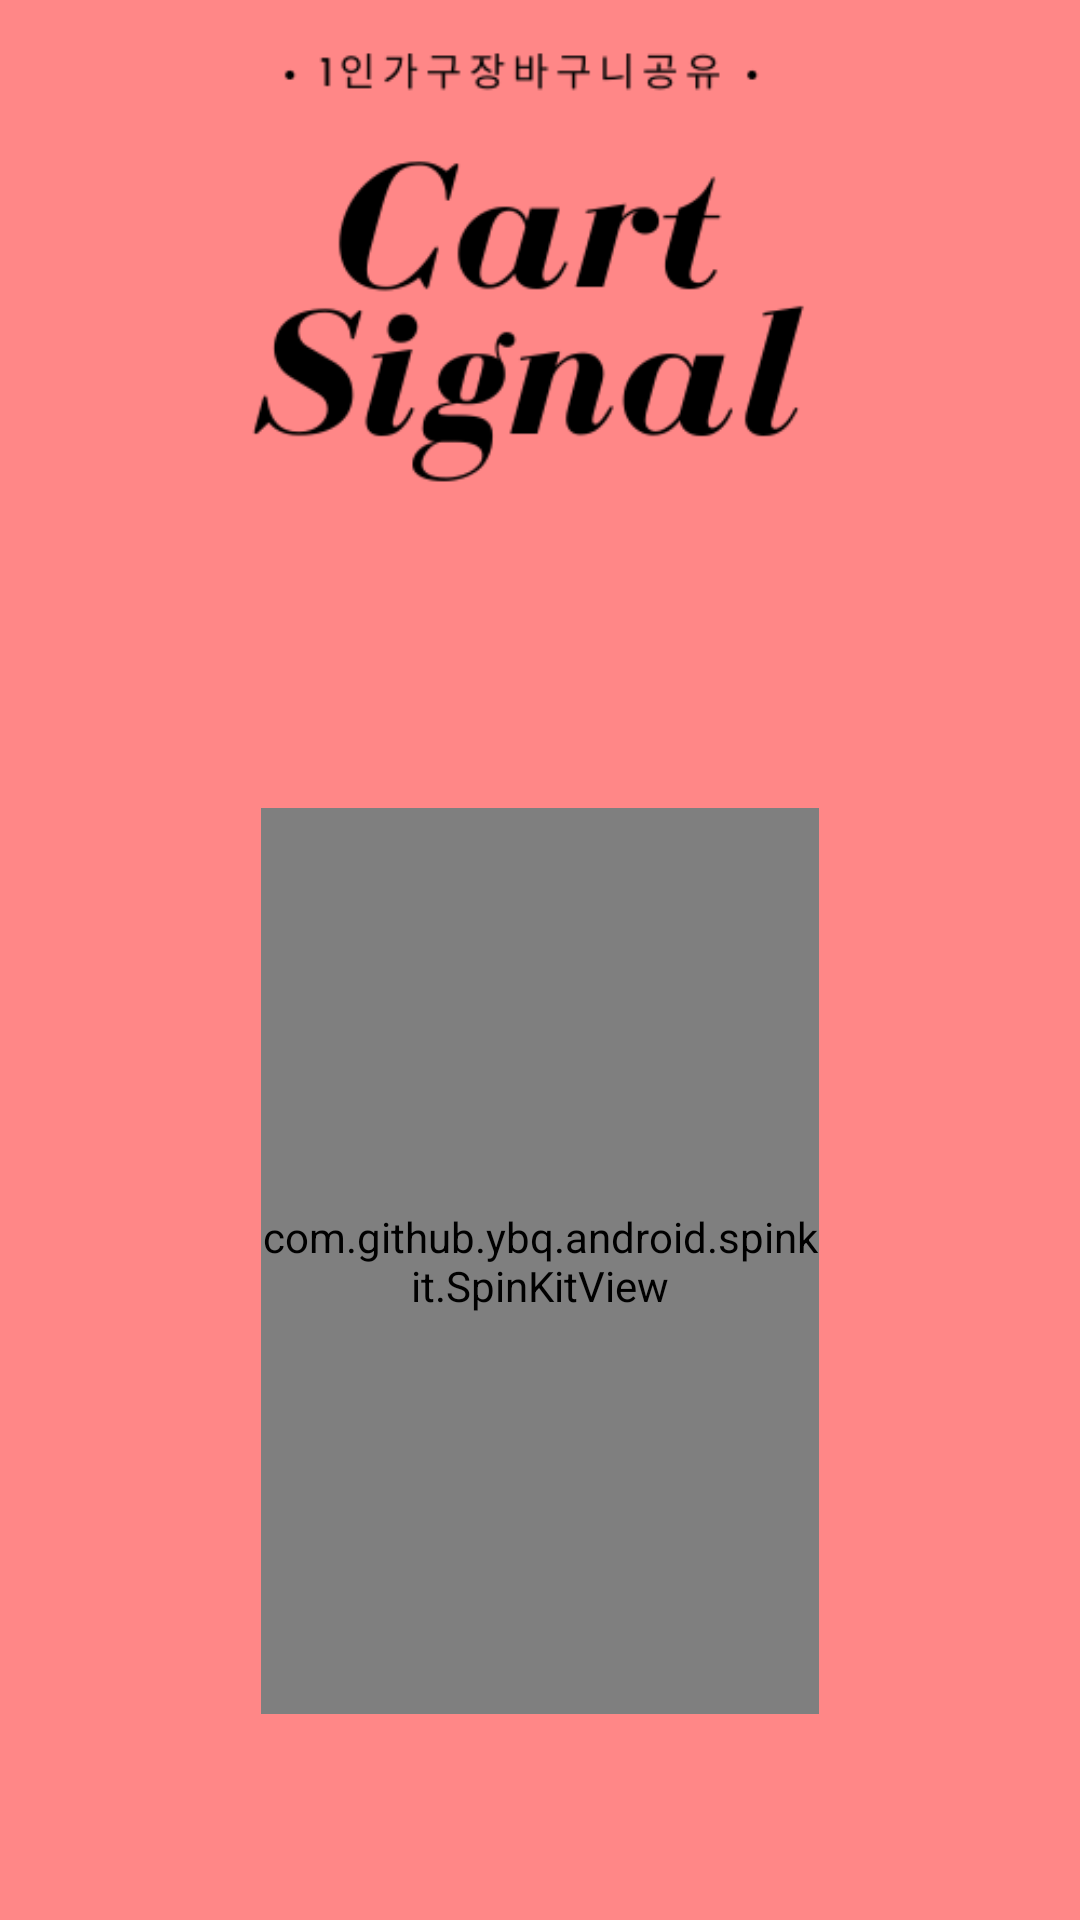

Produce the Android XML layout that renders to this screen, including the resource entries it uses.
<!-- AndroidManifest.xml: application theme AppTheme -->
<!-- res/layout/activity_first_loading.xml -->
<?xml version="1.0" encoding="utf-8"?>
<androidx.constraintlayout.widget.ConstraintLayout xmlns:android="http://schemas.android.com/apk/res/android"
    xmlns:app="http://schemas.android.com/apk/res-auto"
    xmlns:tools="http://schemas.android.com/tools"
    android:layout_width="match_parent"
    android:layout_height="match_parent"
    android:background="#ff8787"
    tools:context=".FirstLoading">

    <ImageView
        android:layout_width="wrap_content"
        android:layout_height="wrap_content"
        android:layout_marginBottom="296dp"
        android:src="@drawable/title"
        app:layout_constraintBottom_toBottomOf="parent"
        app:layout_constraintEnd_toEndOf="parent"
        app:layout_constraintHorizontal_bias="0.515"
        app:layout_constraintStart_toStartOf="parent"
        tools:ignore="MissingConstraints" />

    <com.github.ybq.android.spinkit.SpinKitView
        android:id="@+id/spin_kit"
        style="@style/SpinKitView.FoldingCube"
        android:layout_width="186dp"
        android:layout_height="302dp"
        android:layout_gravity="center"
        app:SpinKit_Color="#ffffff"
        app:layout_constraintBottom_toBottomOf="parent"
        app:layout_constraintEnd_toEndOf="parent"
        app:layout_constraintStart_toStartOf="parent"
        app:layout_constraintTop_toTopOf="parent"
        app:layout_constraintVertical_bias="0.797"
        tools:ignore="MissingClass,MissingConstraints" />

</androidx.constraintlayout.widget.ConstraintLayout>
<!-- resources referenced by this layout -->
<resources>
  <!-- drawable title: png bitmap (drawable-v24, 21322 bytes) -->
  <style name="AppTheme" parent="Theme.AppCompat.Light.DarkActionBar">
          
          <item name="colorPrimary">#FF8787</item>
          <item name="colorPrimaryDark">#B84C65</item>
          <item name="colorAccent">@color/colorAccent</item>
  
          
          <item name="windowActionBar">false</item>
          <item name="windowNoTitle">true</item>
      </style>
  <!-- not gathered from this repository: default colours our renderer supplied (Android Studio template values) -->
  <color name="colorAccent">#FF03DAC5</color>
</resources>
